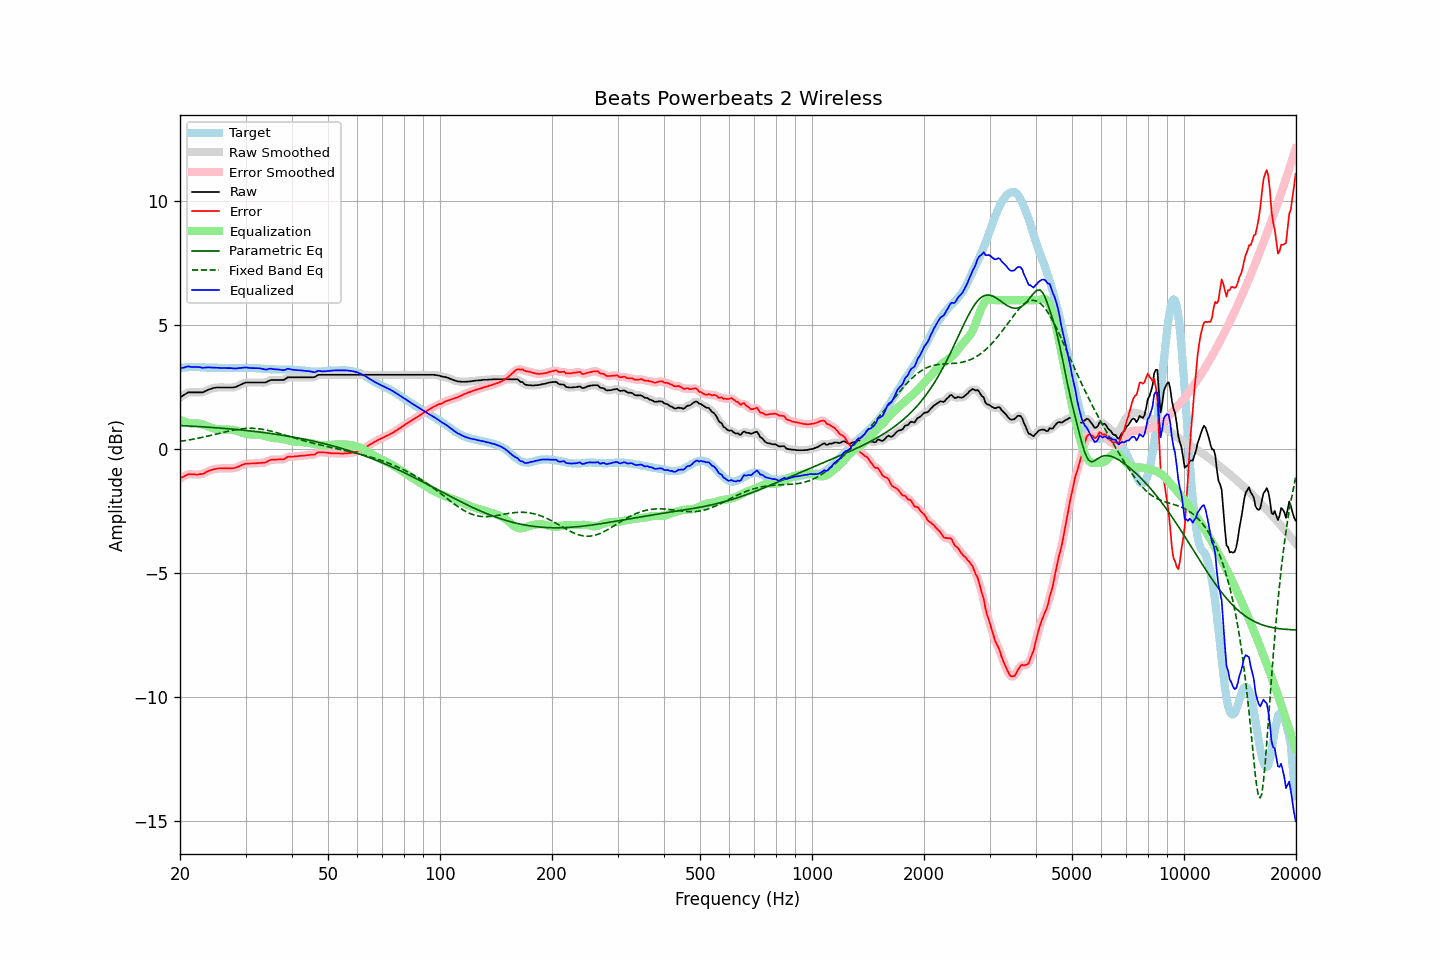

The file beside this chart, header and first rows:
frequency, raw, error, smoothed, error_smoothed, equalization, parametric_eq, fixed_band_eq, equalized_raw, equalized_smoothed, target
20.00, 2.08, -1.19, 2.07, -1.19, 1.18, 0.94, 0.31, 3.26, 3.25, 3.27
20.20, 2.12, -1.16, 2.12, -1.15, 1.15, 0.94, 0.31, 3.26, 3.27, 3.28
20.40, 2.16, -1.13, 2.16, -1.12, 1.12, 0.94, 0.32, 3.28, 3.28, 3.28
20.61, 2.20, -1.09, 2.20, -1.09, 1.09, 0.93, 0.34, 3.29, 3.29, 3.28
20.81, 2.24, -1.06, 2.24, -1.05, 1.07, 0.93, 0.35, 3.31, 3.31, 3.29
21.02, 2.28, -1.02, 2.27, -1.03, 1.05, 0.93, 0.36, 3.33, 3.32, 3.29
21.23, 2.28, -1.03, 2.28, -1.02, 1.04, 0.92, 0.37, 3.32, 3.32, 3.30
21.44, 2.28, -1.02, 2.28, -1.02, 1.03, 0.92, 0.38, 3.30, 3.31, 3.30
21.66, 2.28, -1.02, 2.28, -1.03, 1.02, 0.92, 0.39, 3.30, 3.30, 3.30
21.87, 2.28, -1.02, 2.28, -1.03, 1.02, 0.91, 0.40, 3.30, 3.30, 3.30
22.09, 2.28, -1.03, 2.28, -1.03, 1.03, 0.91, 0.42, 3.31, 3.31, 3.31
22.31, 2.28, -1.03, 2.28, -1.03, 1.03, 0.90, 0.43, 3.30, 3.30, 3.31
22.54, 2.28, -1.02, 2.28, -1.03, 1.02, 0.90, 0.44, 3.30, 3.30, 3.30
22.76, 2.28, -1.01, 2.28, -1.02, 1.01, 0.90, 0.46, 3.29, 3.29, 3.29
22.99, 2.28, -1.01, 2.29, -1.00, 0.99, 0.89, 0.47, 3.27, 3.28, 3.29
23.22, 2.31, -0.98, 2.31, -0.98, 0.97, 0.89, 0.48, 3.28, 3.28, 3.29
23.45, 2.34, -0.94, 2.34, -0.95, 0.94, 0.88, 0.50, 3.28, 3.28, 3.28
23.69, 2.37, -0.91, 2.37, -0.91, 0.92, 0.88, 0.51, 3.29, 3.29, 3.28
23.92, 2.40, -0.88, 2.40, -0.88, 0.89, 0.87, 0.53, 3.29, 3.29, 3.28
24.16, 2.42, -0.86, 2.42, -0.86, 0.86, 0.87, 0.54, 3.28, 3.28, 3.28
24.40, 2.44, -0.84, 2.44, -0.84, 0.84, 0.87, 0.56, 3.28, 3.28, 3.28
24.65, 2.46, -0.82, 2.46, -0.82, 0.82, 0.86, 0.58, 3.28, 3.28, 3.28
24.89, 2.47, -0.81, 2.47, -0.81, 0.81, 0.86, 0.59, 3.28, 3.28, 3.28
25.14, 2.48, -0.80, 2.48, -0.80, 0.80, 0.85, 0.61, 3.28, 3.27, 3.28
25.39, 2.48, -0.79, 2.48, -0.79, 0.79, 0.85, 0.62, 3.27, 3.27, 3.26
25.65, 2.48, -0.79, 2.48, -0.79, 0.79, 0.84, 0.64, 3.26, 3.27, 3.26
25.91, 2.48, -0.79, 2.48, -0.78, 0.78, 0.84, 0.66, 3.26, 3.26, 3.26
26.16, 2.48, -0.78, 2.48, -0.78, 0.78, 0.83, 0.67, 3.26, 3.26, 3.26
26.43, 2.48, -0.78, 2.48, -0.78, 0.78, 0.83, 0.69, 3.26, 3.26, 3.26
26.69, 2.48, -0.78, 2.48, -0.78, 0.79, 0.82, 0.70, 3.26, 3.26, 3.26
26.96, 2.48, -0.78, 2.48, -0.78, 0.79, 0.81, 0.72, 3.26, 3.26, 3.26
27.23, 2.48, -0.78, 2.48, -0.78, 0.78, 0.81, 0.73, 3.26, 3.26, 3.26
27.50, 2.48, -0.78, 2.48, -0.78, 0.78, 0.80, 0.74, 3.26, 3.26, 3.26
27.77, 2.48, -0.78, 2.48, -0.78, 0.77, 0.80, 0.76, 3.25, 3.25, 3.26
28.05, 2.49, -0.77, 2.49, -0.77, 0.76, 0.79, 0.77, 3.24, 3.25, 3.26
28.33, 2.51, -0.75, 2.51, -0.75, 0.74, 0.78, 0.78, 3.25, 3.25, 3.26
28.62, 2.54, -0.72, 2.54, -0.72, 0.72, 0.78, 0.79, 3.25, 3.25, 3.26
28.90, 2.57, -0.70, 2.57, -0.69, 0.69, 0.77, 0.80, 3.26, 3.26, 3.26
29.19, 2.60, -0.66, 2.60, -0.66, 0.67, 0.77, 0.81, 3.26, 3.27, 3.26
29.48, 2.63, -0.63, 2.63, -0.64, 0.64, 0.76, 0.82, 3.27, 3.27, 3.26
29.78, 2.66, -0.61, 2.66, -0.61, 0.62, 0.75, 0.82, 3.28, 3.28, 3.27
30.08, 2.68, -0.59, 2.67, -0.60, 0.61, 0.75, 0.83, 3.28, 3.28, 3.27
30.38, 2.68, -0.59, 2.68, -0.59, 0.60, 0.74, 0.83, 3.27, 3.28, 3.27
30.68, 2.68, -0.59, 2.68, -0.59, 0.59, 0.73, 0.83, 3.27, 3.27, 3.27
30.99, 2.68, -0.59, 2.68, -0.59, 0.58, 0.72, 0.83, 3.26, 3.26, 3.27
31.30, 2.68, -0.59, 2.68, -0.59, 0.58, 0.72, 0.83, 3.26, 3.26, 3.26
31.61, 2.68, -0.58, 2.68, -0.58, 0.58, 0.71, 0.83, 3.26, 3.26, 3.26
31.93, 2.68, -0.58, 2.68, -0.58, 0.58, 0.70, 0.82, 3.26, 3.26, 3.26
32.24, 2.68, -0.57, 2.68, -0.58, 0.58, 0.69, 0.82, 3.26, 3.26, 3.25
32.57, 2.68, -0.57, 2.68, -0.57, 0.58, 0.69, 0.81, 3.25, 3.25, 3.25
32.89, 2.68, -0.57, 2.68, -0.56, 0.57, 0.68, 0.80, 3.25, 3.25, 3.25
33.22, 2.68, -0.56, 2.68, -0.56, 0.56, 0.67, 0.79, 3.23, 3.23, 3.23
33.55, 2.68, -0.55, 2.68, -0.55, 0.54, 0.66, 0.78, 3.22, 3.22, 3.23
33.89, 2.68, -0.54, 2.68, -0.54, 0.52, 0.65, 0.77, 3.20, 3.21, 3.22
34.23, 2.70, -0.52, 2.71, -0.51, 0.51, 0.64, 0.76, 3.20, 3.21, 3.22
34.57, 2.74, -0.48, 2.73, -0.48, 0.49, 0.64, 0.74, 3.22, 3.22, 3.22
34.92, 2.77, -0.45, 2.76, -0.45, 0.47, 0.63, 0.73, 3.24, 3.23, 3.22
35.27, 2.78, -0.43, 2.78, -0.44, 0.45, 0.62, 0.71, 3.23, 3.23, 3.21
35.62, 2.78, -0.43, 2.78, -0.43, 0.44, 0.61, 0.69, 3.22, 3.22, 3.21
35.97, 2.78, -0.43, 2.78, -0.43, 0.43, 0.60, 0.68, 3.21, 3.21, 3.21
... 635 more rows
